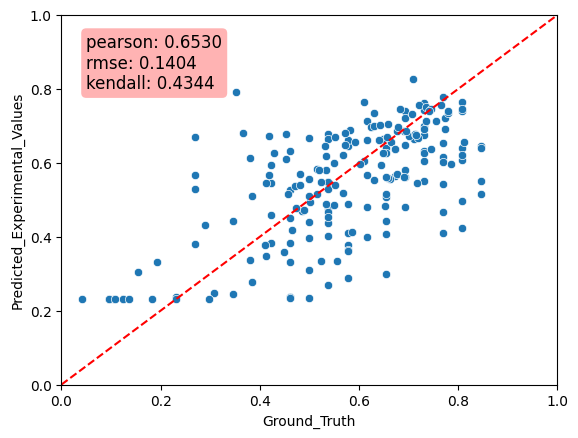

The data file committed next to this chart (first rows):
Predicted_Experimental_Values, Ground_Truth, MAE
0.3805, 0.2692, 0.1112
0.3766, 0.5769, 0.2003
0.6077, 0.8077, 0.2
0.744, 0.7308, 0.01322
0.3651, 0.5769, 0.2118
0.3994, 0.6154, 0.2159
0.4772, 0.5385, 0.06129
0.4874, 0.5769, 0.08949
0.4957, 0.8077, 0.312
0.5297, 0.2692, 0.2605
0.641, 0.6538, 0.0128
0.4008, 0.5385, 0.1376
0.4067, 0.6538, 0.2472
0.6782, 0.5385, 0.1397
0.4382, 0.5385, 0.1003
0.5929, 0.4231, 0.1698
0.3044, 0.1538, 0.1506
0.6993, 0.7308, 0.03148
0.5169, 0.8462, 0.3292
0.3314, 0.1923, 0.1391
0.6408, 0.8077, 0.1669
0.4089, 0.7692, 0.3603
0.6221, 0.8077, 0.1856
0.6059, 0.7308, 0.1248
0.2358, 0.4615, 0.2257
0.5612, 0.6923, 0.1311
0.2478, 0.3077, 0.05992
0.2992, 0.6538, 0.3546
0.5073, 0.6538, 0.1465
0.5485, 0.5385, 0.01004
0.3964, 0.5, 0.1036
0.4681, 0.7692, 0.3011
0.6333, 0.7308, 0.0975
0.3323, 0.4615, 0.1292
0.235, 0.5, 0.265
0.7131, 0.6154, 0.09772
0.5505, 0.7308, 0.1803
0.4519, 0.4615, 0.009653
0.5272, 0.4615, 0.06565
0.6276, 0.6538, 0.02628
0.6267, 0.7308, 0.1041
0.5681, 0.2692, 0.2989
0.5473, 0.5385, 0.008808
0.6445, 0.8462, 0.2017
0.6532, 0.7692, 0.116
0.467, 0.5385, 0.07147
0.3821, 0.4231, 0.041
0.6758, 0.7308, 0.05497
0.543, 0.7692, 0.2262
0.2704, 0.5385, 0.2681
0.4419, 0.6538, 0.2119
0.7414, 0.6923, 0.04904
0.2374, 0.4615, 0.2241
0.6708, 0.2692, 0.4016
0.6648, 0.6538, 0.01091
0.2334, 0.4615, 0.2281
0.5449, 0.4231, 0.1218
0.5287, 0.5385, 0.009724
0.4432, 0.3462, 0.09707
0.4391, 0.5, 0.06094
... 143 more rows
